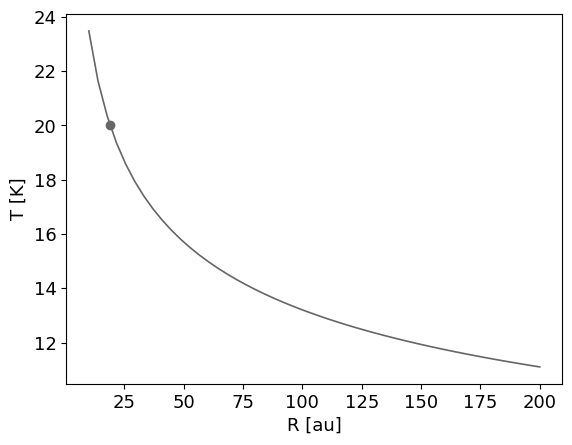

The matplotlib source for this figure:
'''
temperature.py

For TW Hya paper.

Daniel Mentiplay
'''

# ---------------------------------------------------------------------------- #

import matplotlib as mpl
import matplotlib.pyplot as plt
import numpy as np
import os

mpl.rcParams['font.size']        = 13.0
mpl.rcParams['font.family']      = 'serif'
mpl.rcParams['font.serif']       = 'Times New Roman'
mpl.rcParams['mathtext.fontset'] = 'custom'
mpl.rcParams['mathtext.cal']     = 'cursive'
mpl.rcParams['mathtext.rm']      = 'serif'
mpl.rcParams['mathtext.tt']      = 'monospace'
mpl.rcParams['mathtext.it']      = 'serif:italic'
mpl.rcParams['mathtext.bf']      = 'serif:bold'
mpl.rcParams['mathtext.sf']      = 'sans'

# ---------------------------------------------------------------------------- #

plot = 'T'
# plot = 'H_R'

save_figure = True
# save_figure = False

linestyle = 'solid'
color = '0.4'
linewidth = 1.2

# ---------------------------------------------------------------------------- #

R_ref = 10
T_ref = 30
q = 0.125

R_snow = 19
T_snow = 20
H_R_ref = 0.034
H_R_snow = H_R_ref * (R_snow/R_ref)**(1/2-q)

# ---------------------------------------------------------------------------- #

R = np.linspace(10,200)
T = T_snow * (R/R_snow)**(-2*q)
H_R = H_R_ref * (R/R_ref)**(1/2-q)

if plot is 'T':

    plt.plot(R,T,linestyle=linestyle,color=color,linewidth=linewidth)
    plt.plot(R_snow,T_snow,marker='o',color=color)
    plt.xlabel('R [au]')
    plt.ylabel('T [K]')
    filename = 'temperature.pdf'

elif plot is 'H_R':

    plt.plot(R,H_R,linestyle=linestyle,color=color,linewidth=linewidth)
    plt.plot(R_snow,H_R_snow,marker='o',color=color)
    plt.xlabel('R [au]')
    plt.ylabel('H/R')
    filename = 'H_R.pdf'

if save_figure is True:
    plt.savefig(filename)
    os.system('pdfcrop %s %s &> /dev/null &' % (filename, filename))
else:
    plt.show()
